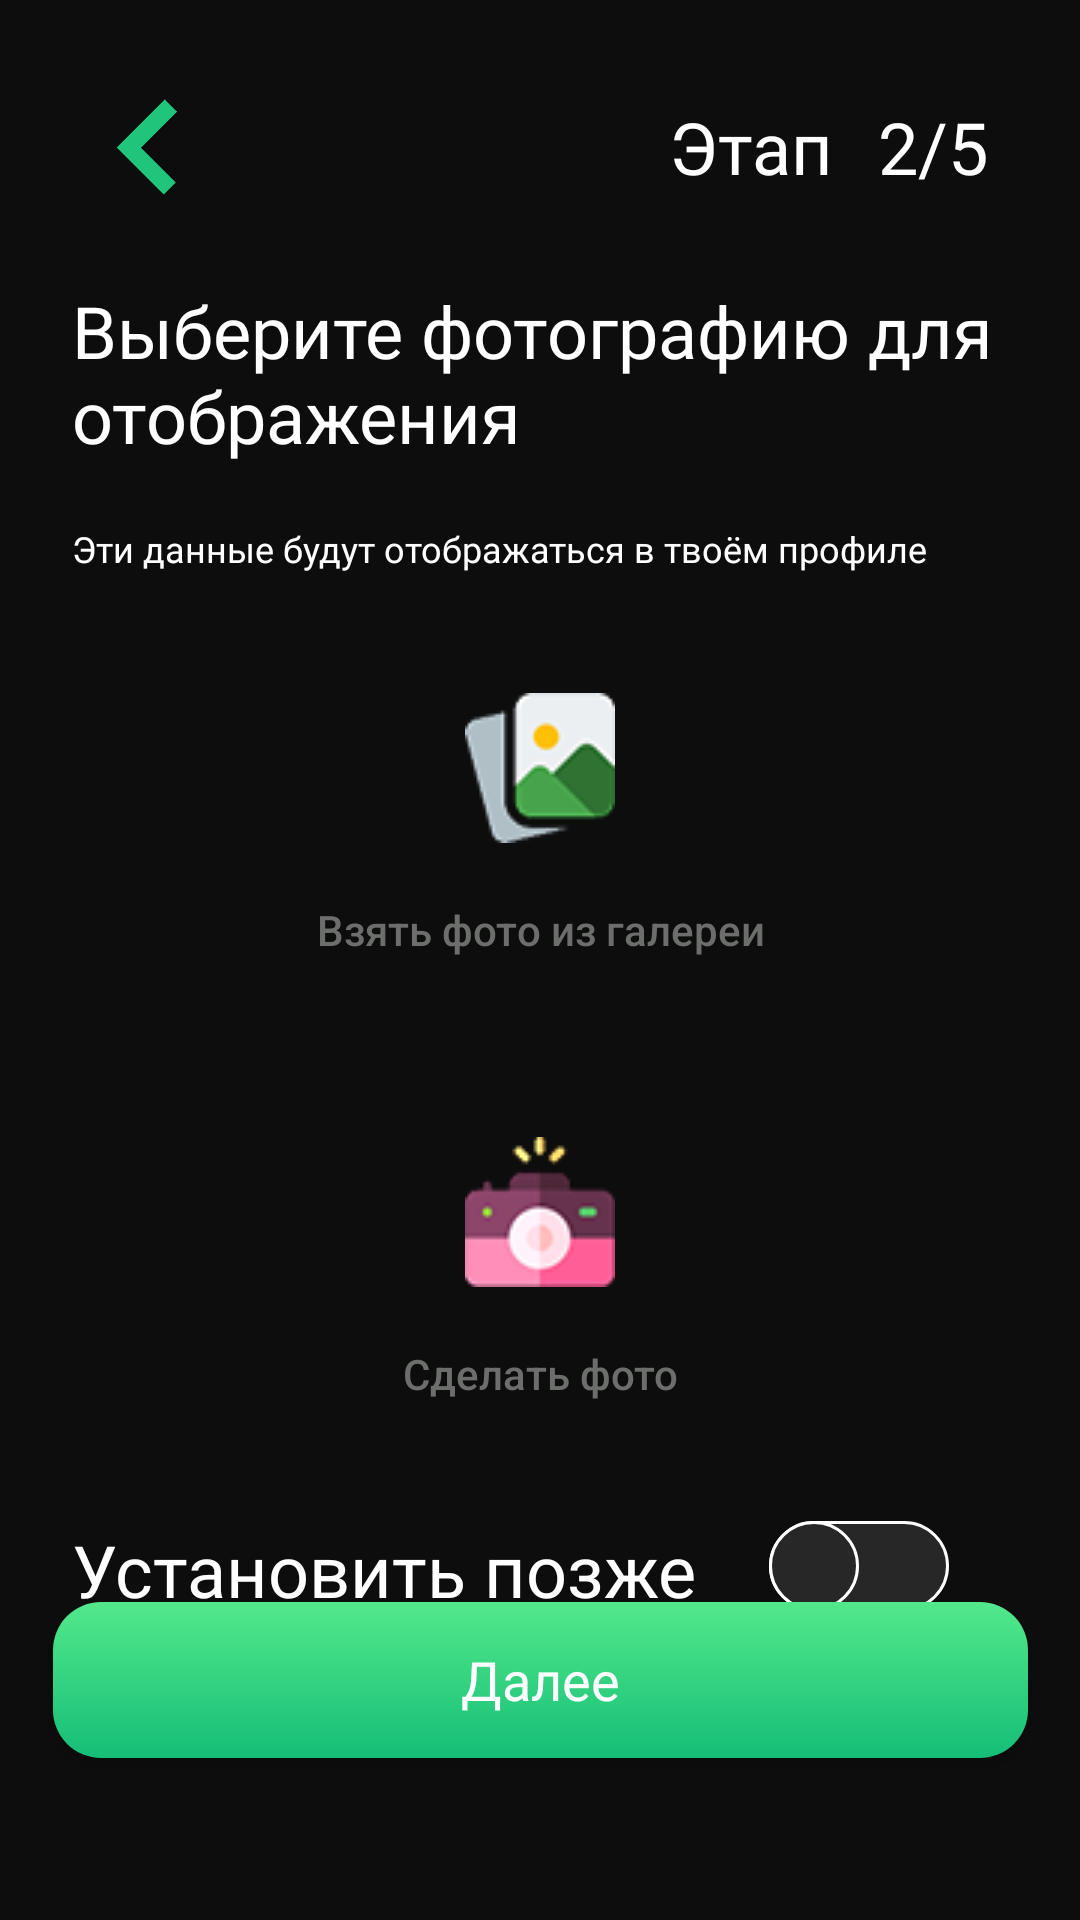

The Android layout XML behind this screen, and the referenced resources:
<!-- AndroidManifest.xml: application theme Theme.CarApp -->
<!-- res/layout/registration_step3_fragment.xml -->
<layout xmlns:android="http://schemas.android.com/apk/res/android"
    xmlns:app="http://schemas.android.com/apk/res-auto">

    <androidx.constraintlayout.widget.ConstraintLayout
        android:id="@+id/main_fragment_root"
        android:layout_width="match_parent"
        android:layout_height="match_parent"
        android:background="@color/login_bg">

        <ImageView
            android:id="@+id/back_button_image"
            android:layout_width="50dp"
            android:layout_height="50dp"
            android:layout_marginStart="24dp"
            android:layout_marginTop="24dp"
            android:background="@drawable/back_button"
            android:contentDescription="@string/back_button"
            app:layout_constraintStart_toStartOf="parent"
            app:layout_constraintTop_toTopOf="parent" />

        <TextView
            android:id="@+id/stage_notice"
            android:layout_width="50dp"
            android:layout_height="50dp"
            android:layout_marginTop="24dp"
            android:layout_marginEnd="24dp"
            android:contentDescription="@string/back_button"
            android:fontFamily="@font/benton_sans_bold"
            android:gravity="center"
            android:text="@string/stage_2_of_5"
            android:textColor="@color/white"
            android:textSize="24sp"
            app:layout_constraintEnd_toEndOf="parent"
            app:layout_constraintTop_toTopOf="parent" />

        <TextView
            android:id="@+id/stage_tw"
            android:layout_width="wrap_content"
            android:layout_height="50dp"
            android:layout_marginTop="24dp"
            android:layout_marginEnd="8dp"
            android:contentDescription="@string/back_button"
            android:fontFamily="@font/benton_sans_bold"
            android:gravity="center"
            android:text="@string/stage_reg"
            android:textColor="@color/white"
            android:textSize="24sp"
            app:layout_constraintEnd_toStartOf="@+id/stage_notice"
            app:layout_constraintTop_toTopOf="parent" />

        <TextView
            android:id="@+id/fill_account_textview"
            android:layout_width="match_parent"
            android:layout_height="wrap_content"
            android:layout_marginStart="24dp"
            android:layout_marginTop="20dp"
            android:layout_marginEnd="24dp"
            android:fontFamily="@font/benton_sans_bold"
            android:text="@string/choose_a_photo_from_phone"
            android:textColor="@color/white"
            android:textSize="24sp"
            app:layout_constraintStart_toStartOf="@id/back_button_image"
            app:layout_constraintTop_toBottomOf="@id/back_button_image" />

        <TextView
            android:id="@+id/hint_textview"
            android:layout_width="match_parent"
            android:layout_height="wrap_content"
            android:layout_marginStart="24dp"
            android:layout_marginTop="20dp"
            android:layout_marginEnd="24dp"
            android:fontFamily="@font/benton_sans_book"
            android:text="@string/hint_text_reg_step2"
            android:textColor="@color/white"
            android:textSize="12sp"
            app:layout_constraintStart_toStartOf="@id/fill_account_textview"
            app:layout_constraintTop_toBottomOf="@id/fill_account_textview" />

        <androidx.appcompat.widget.AppCompatButton
            android:id="@+id/gallery_photo_button"
            android:layout_width="match_parent"
            android:layout_height="128dp"
            android:layout_marginStart="24dp"
            android:layout_marginTop="20dp"
            android:layout_marginEnd="24dp"
            android:background="@drawable/main_button_background"
            android:drawableTop="@drawable/ic_phone_gallery_small"
            android:gravity="center"
            android:hint="@string/photo_from_gallery"
            android:paddingStart="20dp"
            android:paddingTop="20dp"
            android:paddingEnd="20dp"
            android:textColor="@color/reg_form_color"
            android:textColorHint="@color/hint_text_color"
            app:layout_constraintEnd_toEndOf="@id/fill_account_textview"
            app:layout_constraintStart_toStartOf="@id/fill_account_textview"
            app:layout_constraintTop_toBottomOf="@id/hint_textview" />

        <androidx.appcompat.widget.AppCompatButton
            android:id="@+id/take_a_photo_button"
            android:layout_width="match_parent"
            android:layout_height="128dp"
            android:layout_marginStart="24dp"
            android:layout_marginTop="20dp"
            android:layout_marginEnd="24dp"
            android:background="@drawable/main_button_background"
            android:drawableTop="@drawable/ic_take_a_photo"
            android:gravity="center"
            android:hint="@string/take_photo"
            android:paddingStart="20dp"
            android:paddingTop="20dp"
            android:paddingEnd="20dp"
            android:textColor="@color/reg_form_color"
            android:textColorHint="@color/hint_text_color"
            app:layout_constraintEnd_toEndOf="@id/fill_account_textview"
            app:layout_constraintStart_toStartOf="@id/fill_account_textview"
            app:layout_constraintTop_toBottomOf="@id/gallery_photo_button" />

        <TextView
            android:id="@+id/take_later_textview"
            android:layout_width="wrap_content"
            android:layout_height="wrap_content"
            android:layout_marginTop="20dp"
            android:layout_marginEnd="24dp"
            android:fontFamily="@font/benton_sans_bold"
            android:text="@string/set_later"
            android:textColor="@color/white"
            android:textSize="24sp"
            app:layout_constraintStart_toStartOf="@id/back_button_image"
            app:layout_constraintTop_toBottomOf="@+id/take_a_photo_button" />

        <androidx.appcompat.widget.SwitchCompat
            android:id="@+id/switch_button"
            android:layout_width="wrap_content"
            android:layout_height="30dp"
            android:layout_marginStart="24dp"
            android:thumb="@drawable/switch_thumb"
            app:track="@drawable/switch_track"
            app:showText="true"
            android:textOn="@string/yes"
            android:textOff=""
            app:layout_constraintStart_toEndOf="@+id/take_later_textview"
            app:layout_constraintTop_toTopOf="@+id/take_later_textview"/>

        <androidx.appcompat.widget.AppCompatButton
            android:id="@+id/next_create_account_button"
            android:layout_width="325dp"
            android:layout_height="52dp"
            android:layout_marginBottom="54dp"
            android:background="@drawable/login_button_background"
            android:fontFamily="@font/benton_sans_bold"
            android:text="@string/next"
            android:textAllCaps="false"
            android:textColor="@color/white"
            android:textSize="18sp"
            app:layout_constraintBottom_toBottomOf="parent"
            app:layout_constraintEnd_toEndOf="parent"
            app:layout_constraintStart_toStartOf="parent" />

    </androidx.constraintlayout.widget.ConstraintLayout>

</layout>
<!-- resources referenced by this layout -->
<resources>
  <color name="hint_text_color">#6C6E6C</color>
  <color name="login_bg">#0D0D0D</color>
  <color name="reg_form_color">#1FC57B</color>
  <color name="white">#FFFFFFFF</color>
  <!-- drawable login_button_background (drawable) -->
  <selector xmlns:android="http://schemas.android.com/apk/res/android">
  
      <item android:state_enabled="true">
          <shape android:shape="rectangle">
              <gradient android:startColor="@color/login_button_bg_start"
                  android:endColor="@color/login_button_bg_end" android:angle="-45" />
              <corners android:radius="16dp" />
          </shape>
      </item>
      <item android:state_enabled="false">
          <shape android:shape="rectangle">
              <gradient android:startColor="@color/button_disabled"
                  android:endColor="@color/button_disabled"/>
              <corners android:radius="16dp" />
          </shape>
      </item>
  
  </selector>
  <!-- drawable switch_thumb (drawable) -->
  <selector xmlns:android="http://schemas.android.com/apk/res/android">
      <item android:state_checked="true">
          <shape android:shape="oval">
              <solid android:color="@color/main_button_selected_bg" />
              <stroke android:width="1dp" android:color="@color/white"/>
            <size android:width="30dp" android:height="30dp"/>
          </shape>
      </item>
  
      <item android:state_checked="false">
          <shape android:shape="oval">
              <solid android:color="@color/main_button_bg" />
              <stroke android:width="1dp" android:color="@color/white"/>
              <size android:width="30dp" android:height="30dp"/>
          </shape>
      </item>
  
  </selector>
  <string name="back_button">Back button</string>
  <string name="choose_a_photo_from_phone">Выберите фотографию для отображения</string>
  <string name="hint_text_reg_step2">Эти данные будут отображаться в твоём профиле</string>
  <string name="next">Далее</string>
  <string name="photo_from_gallery">Взять фото из галереи</string>
  <string name="set_later">Установить позже</string>
  <string name="stage_2_of_5">2/5</string>
  <string name="stage_reg">Этап</string>
  <string name="take_photo">Сделать фото</string>
  <string name="yes">Да</string>
  <style name="Theme.CarApp" parent="Theme.MaterialComponents.DayNight.NoActionBar">
          
          <item name="colorPrimary">@color/purple_500</item>
          <item name="colorPrimaryVariant">@color/purple_700</item>
          <item name="colorOnPrimary">@color/white</item>
          
          <item name="colorSecondary">@color/teal_200</item>
          <item name="colorSecondaryVariant">@color/teal_700</item>
          <item name="colorOnSecondary">@color/black</item>
          
          <item name="android:statusBarColor" tools:targetApi="l">?attr/colorPrimaryVariant</item>
          
      </style>
  <color name="login_button_bg_start">#53E88B</color>
  <color name="login_button_bg_end">#15BE77</color>
  <color name="button_disabled">#5E5E5E</color>
  <color name="main_button_selected_bg">#D6A912</color>
  <color name="main_button_bg">#272727</color>
  <color name="switch_track_selected">#1FC57B</color>
  <color name="purple_500">#FF6200EE</color>
  <color name="purple_700">#FF3700B3</color>
  <color name="teal_200">#FF03DAC5</color>
  <color name="teal_700">#FF018786</color>
  <color name="black">#FF000000</color>
</resources>
